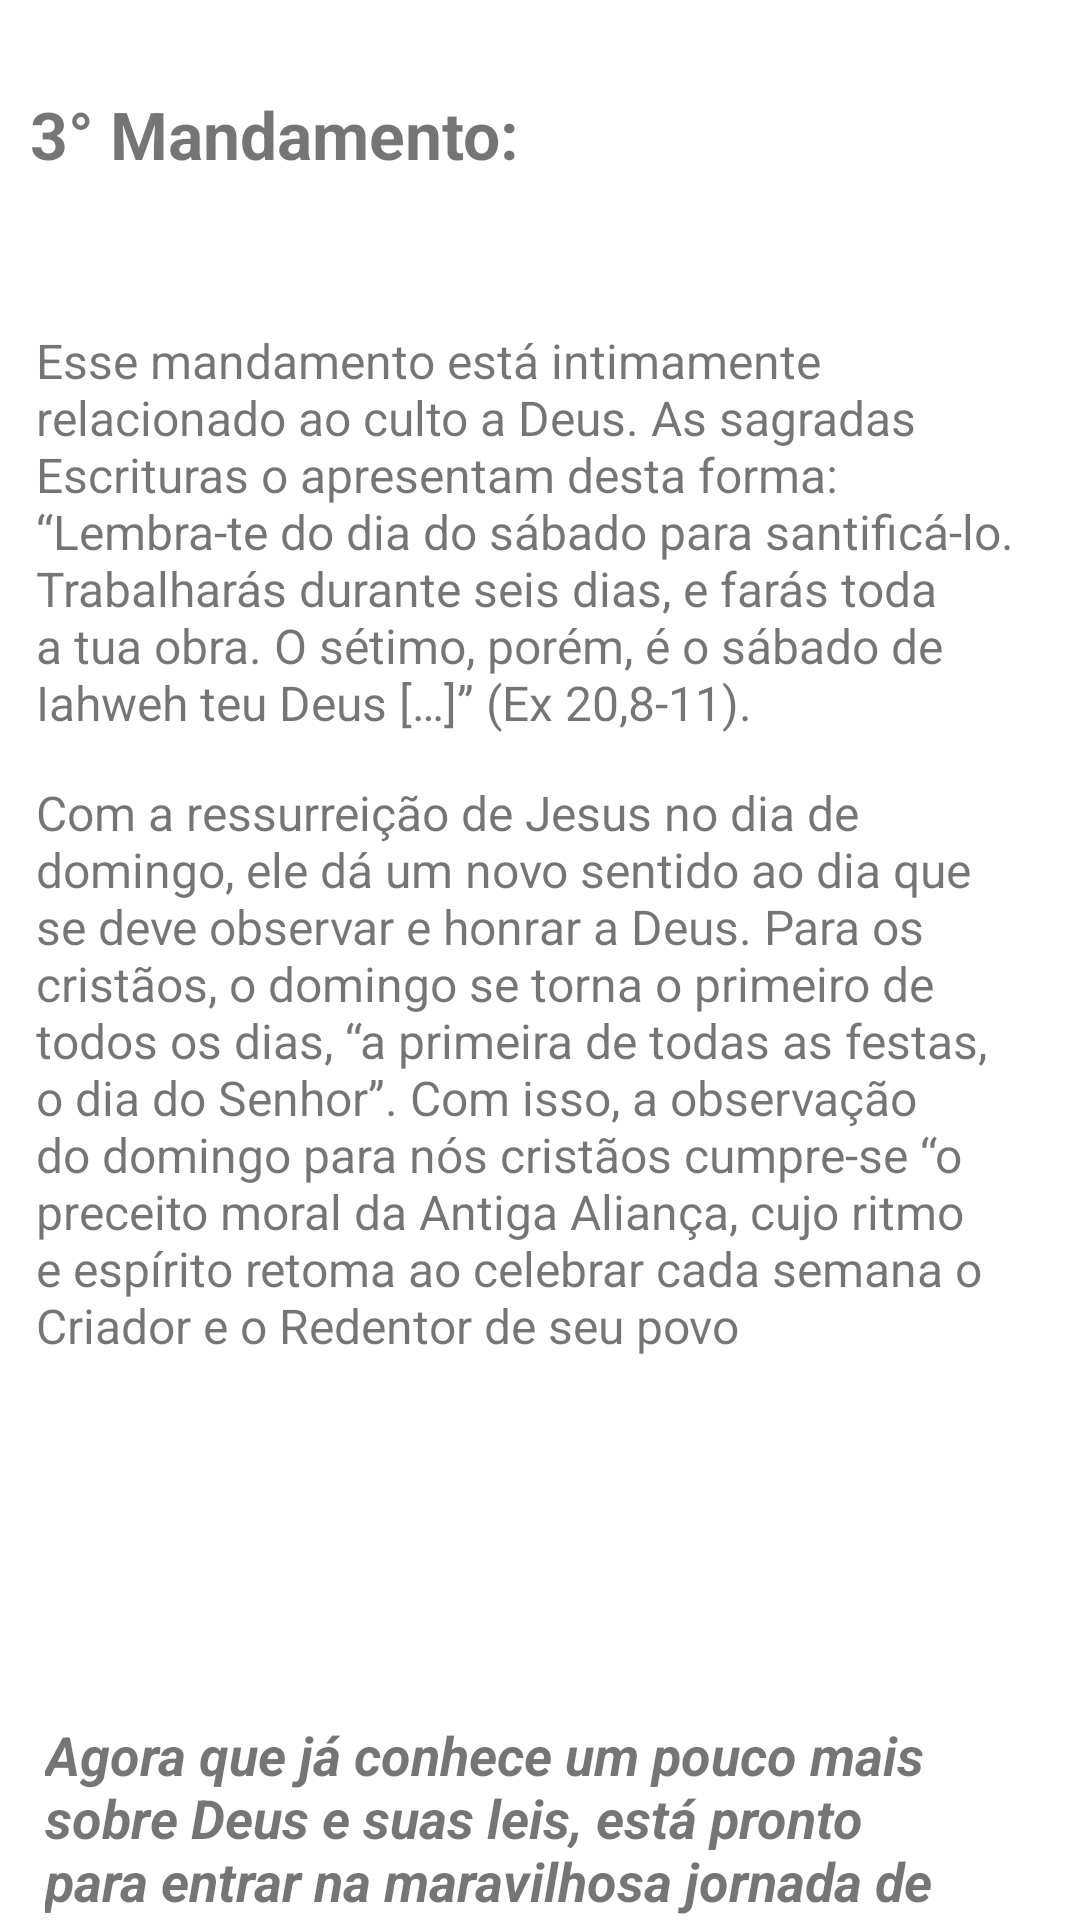

Produce the Android XML layout that renders to this screen, including the resource entries it uses.
<!-- AndroidManifest.xml: application theme Theme.Os10Mandamentos -->
<!-- res/layout/tela3_mandamento.xml -->
<?xml version="1.0" encoding="utf-8"?>
<LinearLayout xmlns:android="http://schemas.android.com/apk/res/android"
    xmlns:app="http://schemas.android.com/apk/res-auto"
    xmlns:tools="http://schemas.android.com/tools"
    android:layout_width="match_parent"
    android:layout_height="match_parent"
    android:orientation="vertical"
    tools:context=".Tela3Mandamento"
    android:background = "@drawable/meufundo">


    <TextView
        android:layout_marginTop="30dp"
        android:layout_marginLeft="10dp"
        android:id="@+id/textView"
        android:layout_width="match_parent"
        android:layout_height="wrap_content"

        android:textStyle="bold"
        android:textSize="22sp"
        android:text="@string/texto_titulo_3M"/>

    <TextView
        android:id="@+id/textView3"
        android:layout_width="match_parent"
        android:layout_height="wrap_content"
        android:layout_marginHorizontal="12dp"
        android:layout_marginTop="50dp"
        android:text="@string/texto_1P3M"
        android:textSize="16dp" />

    <TextView
        android:layout_marginHorizontal="12dp"
        android:layout_marginTop="15dp"
        android:id="@+id/textView4"
        android:layout_width="match_parent"
        android:layout_height="wrap_content"
        android:textSize="16dp"
        android:text="@string/Texto_2P3M"/>


    <TextView
        android:id="@+id/textView5"
        android:textStyle="bold|italic"
        android:layout_marginTop="120dp"
        android:layout_marginHorizontal="15dp"
        android:textSize="18sp"
        android:layout_width="match_parent"
        android:layout_height="wrap_content"
        android:text="@string/texto_pergunta2M" />
    <ScrollView
        android:layout_width="match_parent"
        android:layout_height="match_parent">

        <LinearLayout
            android:layout_width="match_parent"
            android:layout_height="match_parent"
            android:orientation="horizontal">

            <Button
                android:id="@+id/btnFechar3"
                android:layout_marginTop="80dp"
                android:layout_marginHorizontal="8dp"
                android:layout_width="wrap_content"
                android:layout_height="wrap_content"
                android:layout_weight="1
    "
                android:layout_gravity="left|bottom"
                android:text="@string/texto_nao_2M" />

            <Button
                android:id="@+id/btnSeguir3"
                android:layout_marginTop="80dp"
                android:layout_marginHorizontal="8dp"
                android:layout_weight="1"
                android:layout_width="wrap_content"
                android:layout_height="wrap_content"
                android:layout_gravity="right|bottom"
                android:text="@string/texto_sim_2M" />

        </LinearLayout>
    </ScrollView>
</LinearLayout>
<!-- resources referenced by this layout -->
<resources>
  <string name="Texto_2P3M">Com a ressurreição de Jesus no dia de domingo, ele dá um novo sentido ao dia que se deve observar e honrar a Deus. Para os cristãos, o domingo se torna o primeiro de todos os dias, “a primeira de todas as festas, o dia do Senhor”. Com isso, a observação do domingo para nós cristãos cumpre-se “o preceito moral da Antiga Aliança, cujo ritmo e espírito retoma ao celebrar cada semana o Criador e o Redentor de seu povo</string>
  <string name="texto_1P3M">Esse mandamento está intimamente relacionado ao culto a Deus. As sagradas Escrituras o apresentam desta forma: “Lembra-te do dia do sábado para santificá-lo. Trabalharás durante seis dias, e farás toda a tua obra. O sétimo, porém, é o sábado de Iahweh teu Deus […]” (Ex 20,8-11).</string>
  <string name="texto_nao_2M">Não</string>
  <string name="texto_pergunta2M">Agora que já conhece um pouco mais sobre Deus e suas leis, está pronto para entrar na maravilhosa jornada de salvação?</string>
  <string name="texto_sim_2M">Sim</string>
  <string name="texto_titulo_3M">3° Mandamento:</string>
  <style name="Theme.Os10Mandamentos" parent="Theme.MaterialComponents.DayNight.DarkActionBar">
          
          <item name="colorPrimary">@color/purple_500</item>
          <item name="colorPrimaryVariant">@color/purple_700</item>
          <item name="colorOnPrimary">@color/white</item>
          
          <item name="colorSecondary">@color/teal_200</item>
          <item name="colorSecondaryVariant">@color/teal_700</item>
          <item name="colorOnSecondary">@color/black</item>
          
          <item name="android:statusBarColor" tools:targetApi="l">?attr/colorPrimaryVariant</item>
          
      </style>
  <color name="purple_500">#FF6200EE</color>
  <color name="purple_700">#FF3700B3</color>
  <color name="white">#FFFFFFFF</color>
  <color name="teal_200">#FF03DAC5</color>
  <color name="teal_700">#FF018786</color>
  <color name="black">#FF000000</color>
</resources>
